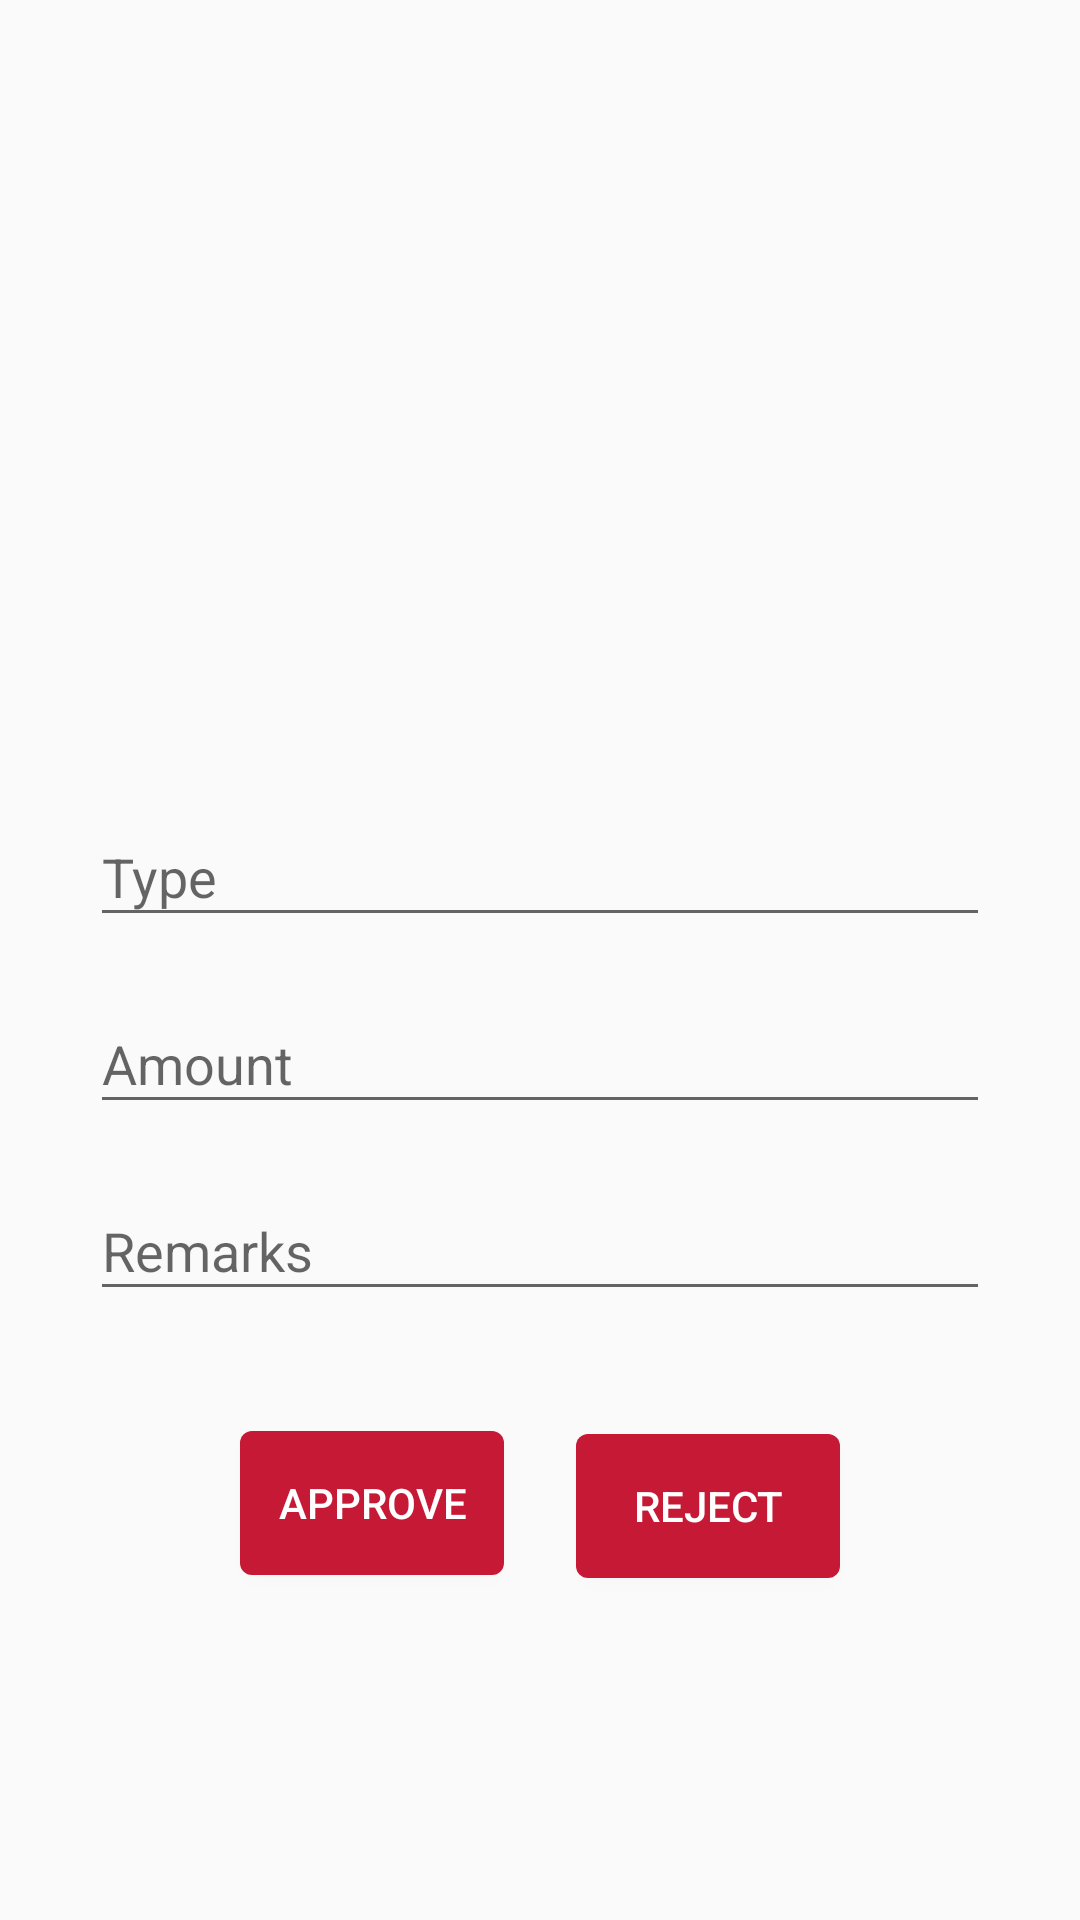

Android layout source for this screen:
<!-- AndroidManifest.xml: application theme AppTheme.NoActionBar -->
<!-- res/layout/activity_approve_form.xml -->
<?xml version="1.0" encoding="utf-8"?>
<android.support.constraint.ConstraintLayout xmlns:android="http://schemas.android.com/apk/res/android"
    xmlns:app="http://schemas.android.com/apk/res-auto"
    xmlns:tools="http://schemas.android.com/tools"
    android:layout_width="match_parent"
    android:layout_height="match_parent"
    tools:context=".ApproveForm">

    <RelativeLayout
        android:layout_width="match_parent"
        android:layout_height="match_parent"
        android:paddingLeft="10dp"
        android:paddingTop="10dp"
        android:paddingRight="10dp"
        android:paddingBottom="10dp"
        >


        <ImageView
            android:id="@+id/dimage"
            android:layout_width="match_parent"
            android:layout_height="200dp"
            android:layout_marginTop="20dp"
            android:layout_marginBottom="20dp"
            android:clickable="false"
            app:srcCompat="@drawable/cameraicon"
            tools:layout_editor_absoluteX="32dp"
            tools:layout_editor_absoluteY="0dp"
            android:adjustViewBounds="true"
            android:scaleType="centerCrop"

            />


        <android.support.design.widget.TextInputLayout
            android:id="@+id/spin"
            android:layout_width="wrap_content"
            android:layout_height="wrap_content"
            android:layout_below="@+id/dimage"
            android:layout_centerHorizontal="true"
            android:layout_marginTop="10dp"

            >


            <EditText
                android:id="@+id/type"
                android:textColor="#000"

                android:layout_width="300dp"
                android:layout_height="wrap_content"
                android:hint="Type"
                android:inputType="none" />

        </android.support.design.widget.TextInputLayout>

        <android.support.design.widget.TextInputLayout
            android:id="@+id/linear2"
            android:layout_width="wrap_content"
            android:layout_height="wrap_content"
            android:layout_below="@+id/spin"
            android:layout_centerHorizontal="true"
            android:layout_marginTop="10dp"

            >


            <EditText
                android:id="@+id/amount2"
                android:textColor="#000"

                android:layout_width="300dp"
                android:layout_height="wrap_content"
                android:hint="Amount"
                android:inputType="none" />

        </android.support.design.widget.TextInputLayout>

        <android.support.design.widget.TextInputLayout
            android:id="@+id/linear3"
            android:layout_width="wrap_content"
            android:layout_height="wrap_content"
            android:layout_below="@+id/linear2"
            android:layout_centerHorizontal="true"
            android:layout_marginTop="10dp"

            >


            <EditText
                android:id="@+id/remarks2"
                android:textColor="#000"

                android:layout_width="300dp"
                android:layout_height="wrap_content"
                android:hint="Remarks"
                android:inputType="none" />

        </android.support.design.widget.TextInputLayout>

        <Button
            android:id="@+id/approve"
            android:layout_width="wrap_content"
            android:layout_height="wrap_content"
            android:layout_below="@+id/linear3"
            android:layout_alignLeft="@+id/spin"
            android:layout_marginLeft="50dp"
            android:layout_marginTop="40dp"
            android:text="Approve"
            android:background="@drawable/button_bg_round"
            android:paddingLeft="5dp"
            android:paddingTop="5dp"
            android:paddingRight="5dp"
            android:paddingBottom="5dp"
            android:textColor="#ffffff" />

        <Button
            android:id="@+id/reject"
            android:layout_width="wrap_content"
            android:layout_height="wrap_content"
            android:layout_below="@+id/linear3"
            android:layout_alignRight="@+id/spin"
            android:layout_marginTop="41dp"
            android:layout_marginRight="50dp"
            android:background="@drawable/button_bg_round"
            android:paddingLeft="5dp"
            android:paddingTop="5dp"
            android:paddingRight="5dp"
            android:paddingBottom="5dp"
            android:text="Reject"
            android:textColor="#ffffff" />

    </RelativeLayout>
</android.support.constraint.ConstraintLayout>
<!-- resources referenced by this layout -->
<resources>
  <!-- drawable button_bg_round (drawable) -->
  <?xml version="1.0" encoding="utf-8"?>
  <selector xmlns:android="http://schemas.android.com/apk/res/android">
  
      <item>
          <shape android:shape="rectangle">
              <solid android:color="#C61935"/>
              
              <corners android:radius="4dp" />
          </shape>
      </item>
  </selector>
  <style name="AppTheme.NoActionBar">
          <item name="windowActionBar">false</item>
          <item name="windowNoTitle">true</item>
  
      </style>
</resources>
